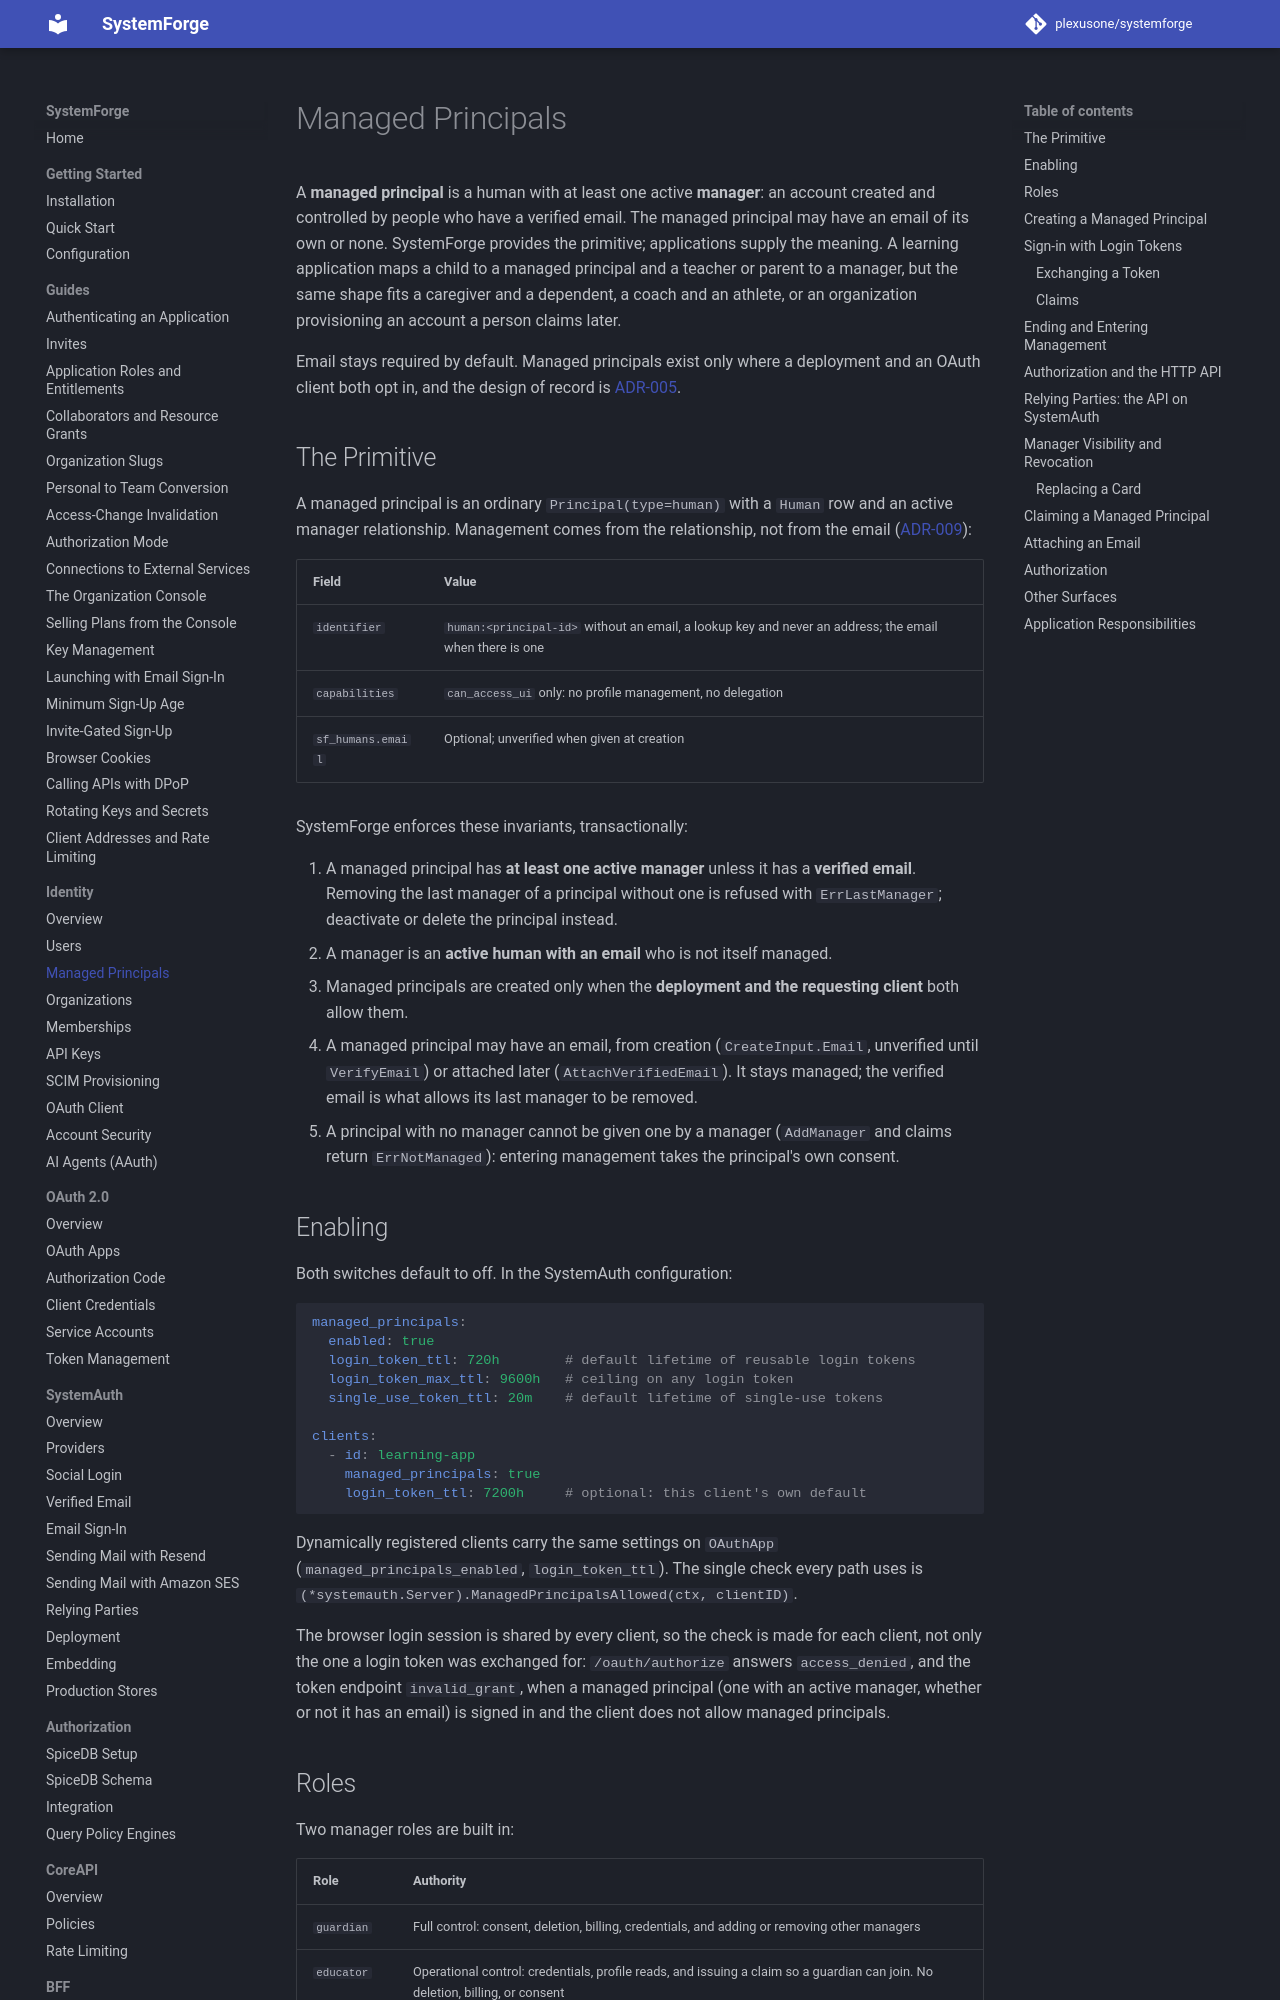

repository: plexusone/systemforge · page: identity/managed-principals/index.html · generator: mkdocs

# Managed Principals

A **managed principal** is a human with at least one active **manager**: an
account created and controlled by people who have a verified email. The
managed principal may have an email of its own or none. SystemForge provides the
primitive; applications supply the meaning. A learning application maps a
child to a managed principal and a teacher or parent to a manager, but the
same shape fits a caregiver and a dependent, a coach and an athlete, or an
organization provisioning an account a person claims later.

Email stays required by default. Managed principals exist only where a
deployment and an OAuth client both opt in, and the design of record is
[ADR-005](../design/adrs/ADR-005-managed-principals-and-manager-relationships.md).

## The Primitive

A managed principal is an ordinary `Principal(type=human)` with a `Human`
row and an active manager relationship. Management comes from the
relationship, not from the email
([ADR-009](../design/adrs/ADR-009-management-is-a-relationship.md)):

| Field | Value |
|-------|-------|
| `identifier` | `human:<principal-id>` without an email, a lookup key and never an address; the email when there is one |
| `capabilities` | `can_access_ui` only: no profile management, no delegation |
| `sf_humans.email` | Optional; unverified when given at creation |

SystemForge enforces these invariants, transactionally:

1. A managed principal has **at least one active manager** unless it has a
   **verified email**. Removing the last manager of a principal without
   one is refused with `ErrLastManager`; deactivate or delete the
   principal instead.
2. A manager is an **active human with an email** who is not itself
   managed.
3. Managed principals are created only when the **deployment and the
   requesting client** both allow them.
4. A managed principal may have an email, from creation
   (`CreateInput.Email`, unverified until `VerifyEmail`) or attached later
   (`AttachVerifiedEmail`). It stays managed; the verified email is what
   allows its last manager to be removed.
5. A principal with no manager cannot be given one by a manager
   (`AddManager` and claims return `ErrNotManaged`): entering management
   takes the principal's own consent.

## Enabling

Both switches default to off. In the SystemAuth configuration:

```yaml
managed_principals:
  enabled: true
  login_token_ttl: 720h        # default lifetime of reusable login tokens
  login_token_max_ttl: 9600h   # ceiling on any login token
  single_use_token_ttl: 20m    # default lifetime of single-use tokens

clients:
  - id: learning-app
    managed_principals: true
    login_token_ttl: 7200h     # optional: this client's own default
```

Dynamically registered clients carry the same settings on `OAuthApp`
(`managed_principals_enabled`, `login_token_ttl`). The single check every
path uses is `(*systemauth.Server).ManagedPrincipalsAllowed(ctx, clientID)`.

The browser login session is shared by every client, so the check is made
for each client, not only the one a login token was exchanged for:
`/oauth/authorize` answers `access_denied`, and the token endpoint
`invalid_grant`, when a managed principal (one with an active manager,
whether or not it has an email) is signed in and the client does not allow
managed principals.
